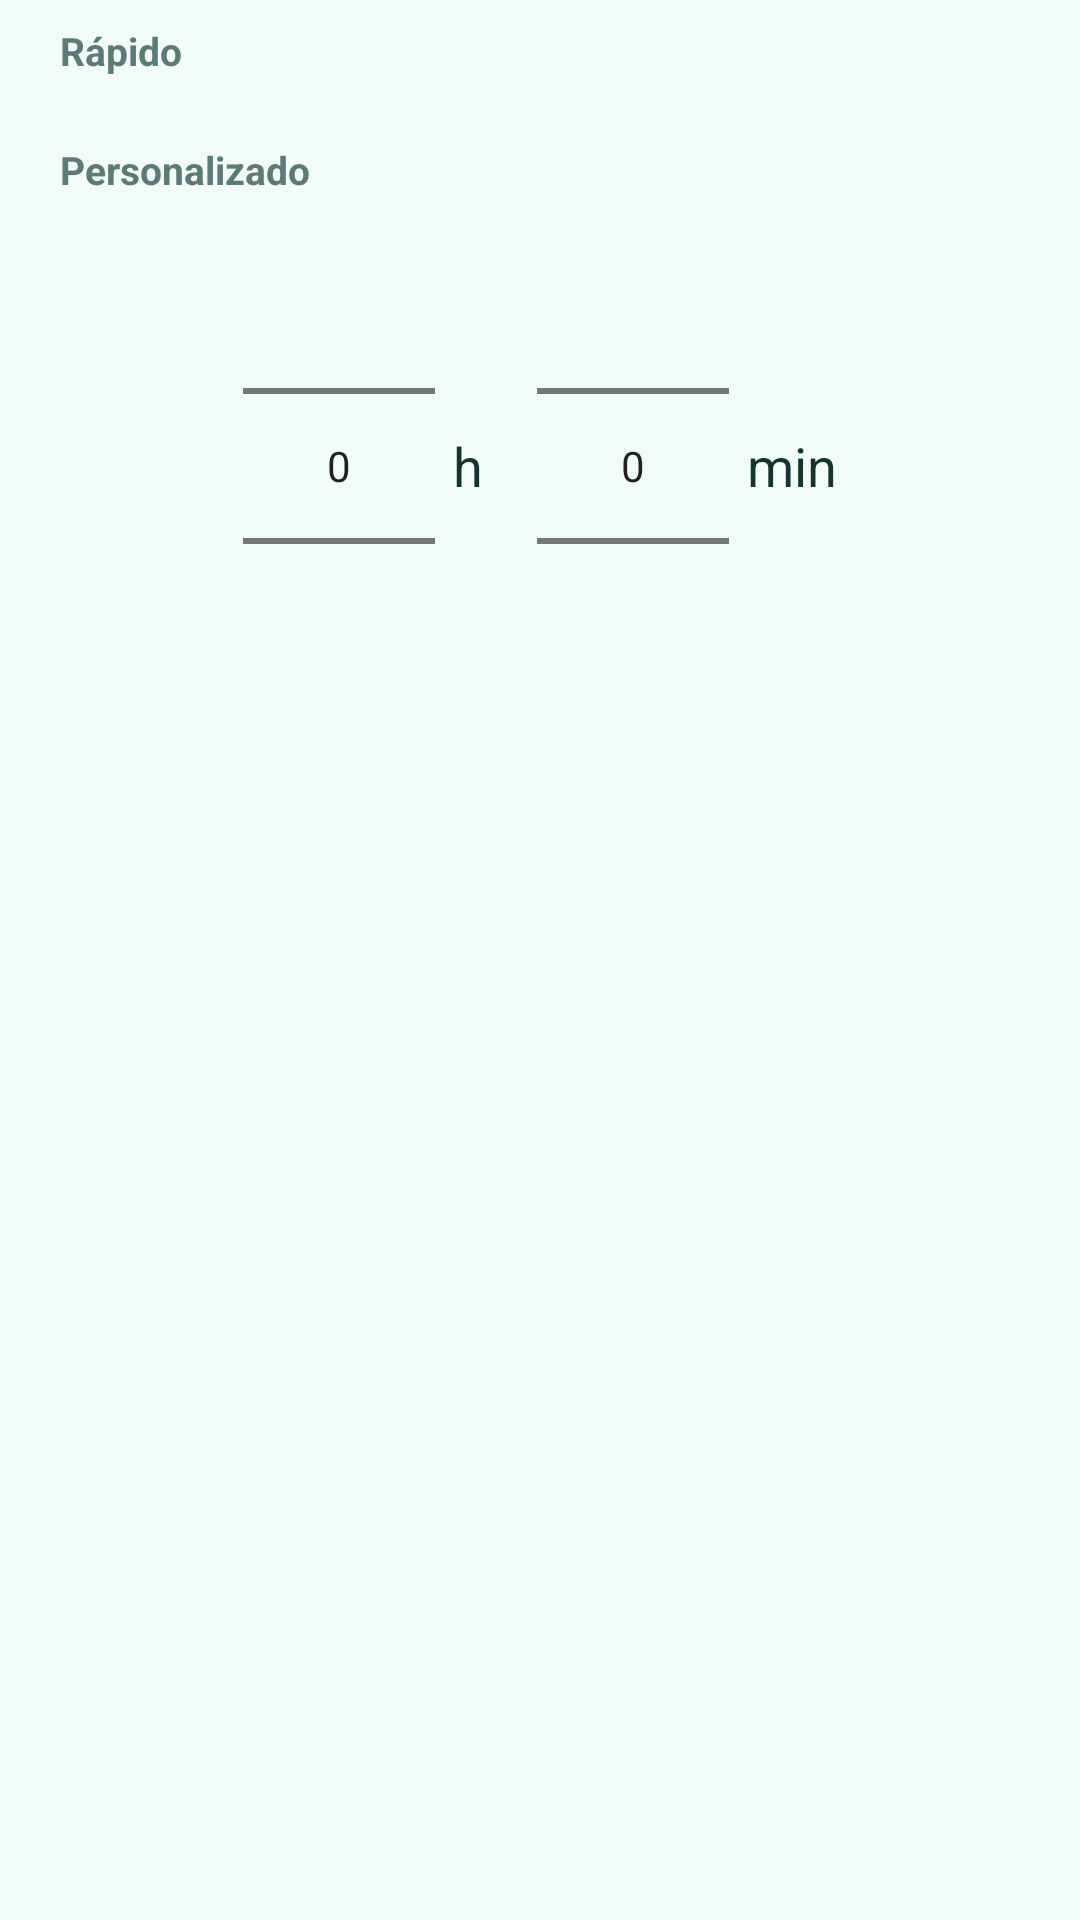

The Android layout XML behind this screen, and the referenced resources:
<!-- AndroidManifest.xml: application theme AppTheme -->
<!-- res/layout/dialog_countdown.xml -->
<?xml version="1.0" encoding="utf-8"?>
<LinearLayout xmlns:android="http://schemas.android.com/apk/res/android"
    android:layout_width="match_parent"
    android:layout_height="wrap_content"
    android:orientation="vertical"
    android:paddingStart="20dp"
    android:paddingTop="8dp"
    android:paddingEnd="20dp">

    <TextView
        android:layout_width="match_parent"
        android:layout_height="wrap_content"
        android:text="Rápido"
        android:textColor="@color/sub"
        android:textSize="13sp"
        android:textStyle="bold" />

    
    <LinearLayout
        android:id="@+id/presets"
        android:layout_width="match_parent"
        android:layout_height="wrap_content"
        android:layout_marginTop="6dp"
        android:orientation="vertical" />

    <TextView
        android:layout_width="match_parent"
        android:layout_height="wrap_content"
        android:layout_marginTop="16dp"
        android:text="Personalizado"
        android:textColor="@color/sub"
        android:textSize="13sp"
        android:textStyle="bold" />

    <LinearLayout
        android:layout_width="match_parent"
        android:layout_height="wrap_content"
        android:gravity="center"
        android:orientation="horizontal">

        <NumberPicker
            android:id="@+id/pickHours"
            android:layout_width="wrap_content"
            android:layout_height="wrap_content" />

        <TextView
            android:layout_width="wrap_content"
            android:layout_height="wrap_content"
            android:layout_marginStart="6dp"
            android:layout_marginEnd="18dp"
            android:text="h"
            android:textColor="@color/text"
            android:textSize="18sp" />

        <NumberPicker
            android:id="@+id/pickMinutes"
            android:layout_width="wrap_content"
            android:layout_height="wrap_content" />

        <TextView
            android:layout_width="wrap_content"
            android:layout_height="wrap_content"
            android:layout_marginStart="6dp"
            android:text="min"
            android:textColor="@color/text"
            android:textSize="18sp" />
    </LinearLayout>
</LinearLayout>
<!-- resources referenced by this layout -->
<resources>
  <color name="sub">#5E7A74</color>
  <color name="text">#17332E</color>
  <style name="AppTheme" parent="android:Theme.Material.Light.NoActionBar">
          <item name="android:windowBackground">@color/bg</item>
          <item name="android:statusBarColor">@color/bg</item>
          <item name="android:navigationBarColor">@color/bg</item>
          <item name="android:windowLightStatusBar">true</item>
          <item name="android:windowLightNavigationBar">true</item>
          <item name="android:colorPrimary">@color/sun</item>
          <item name="android:colorAccent">@color/sun</item>
          <item name="android:colorControlActivated">@color/sun</item>
      </style>
  <color name="bg">#F1FBF8</color>
  <color name="sun">#239A83</color>
</resources>
